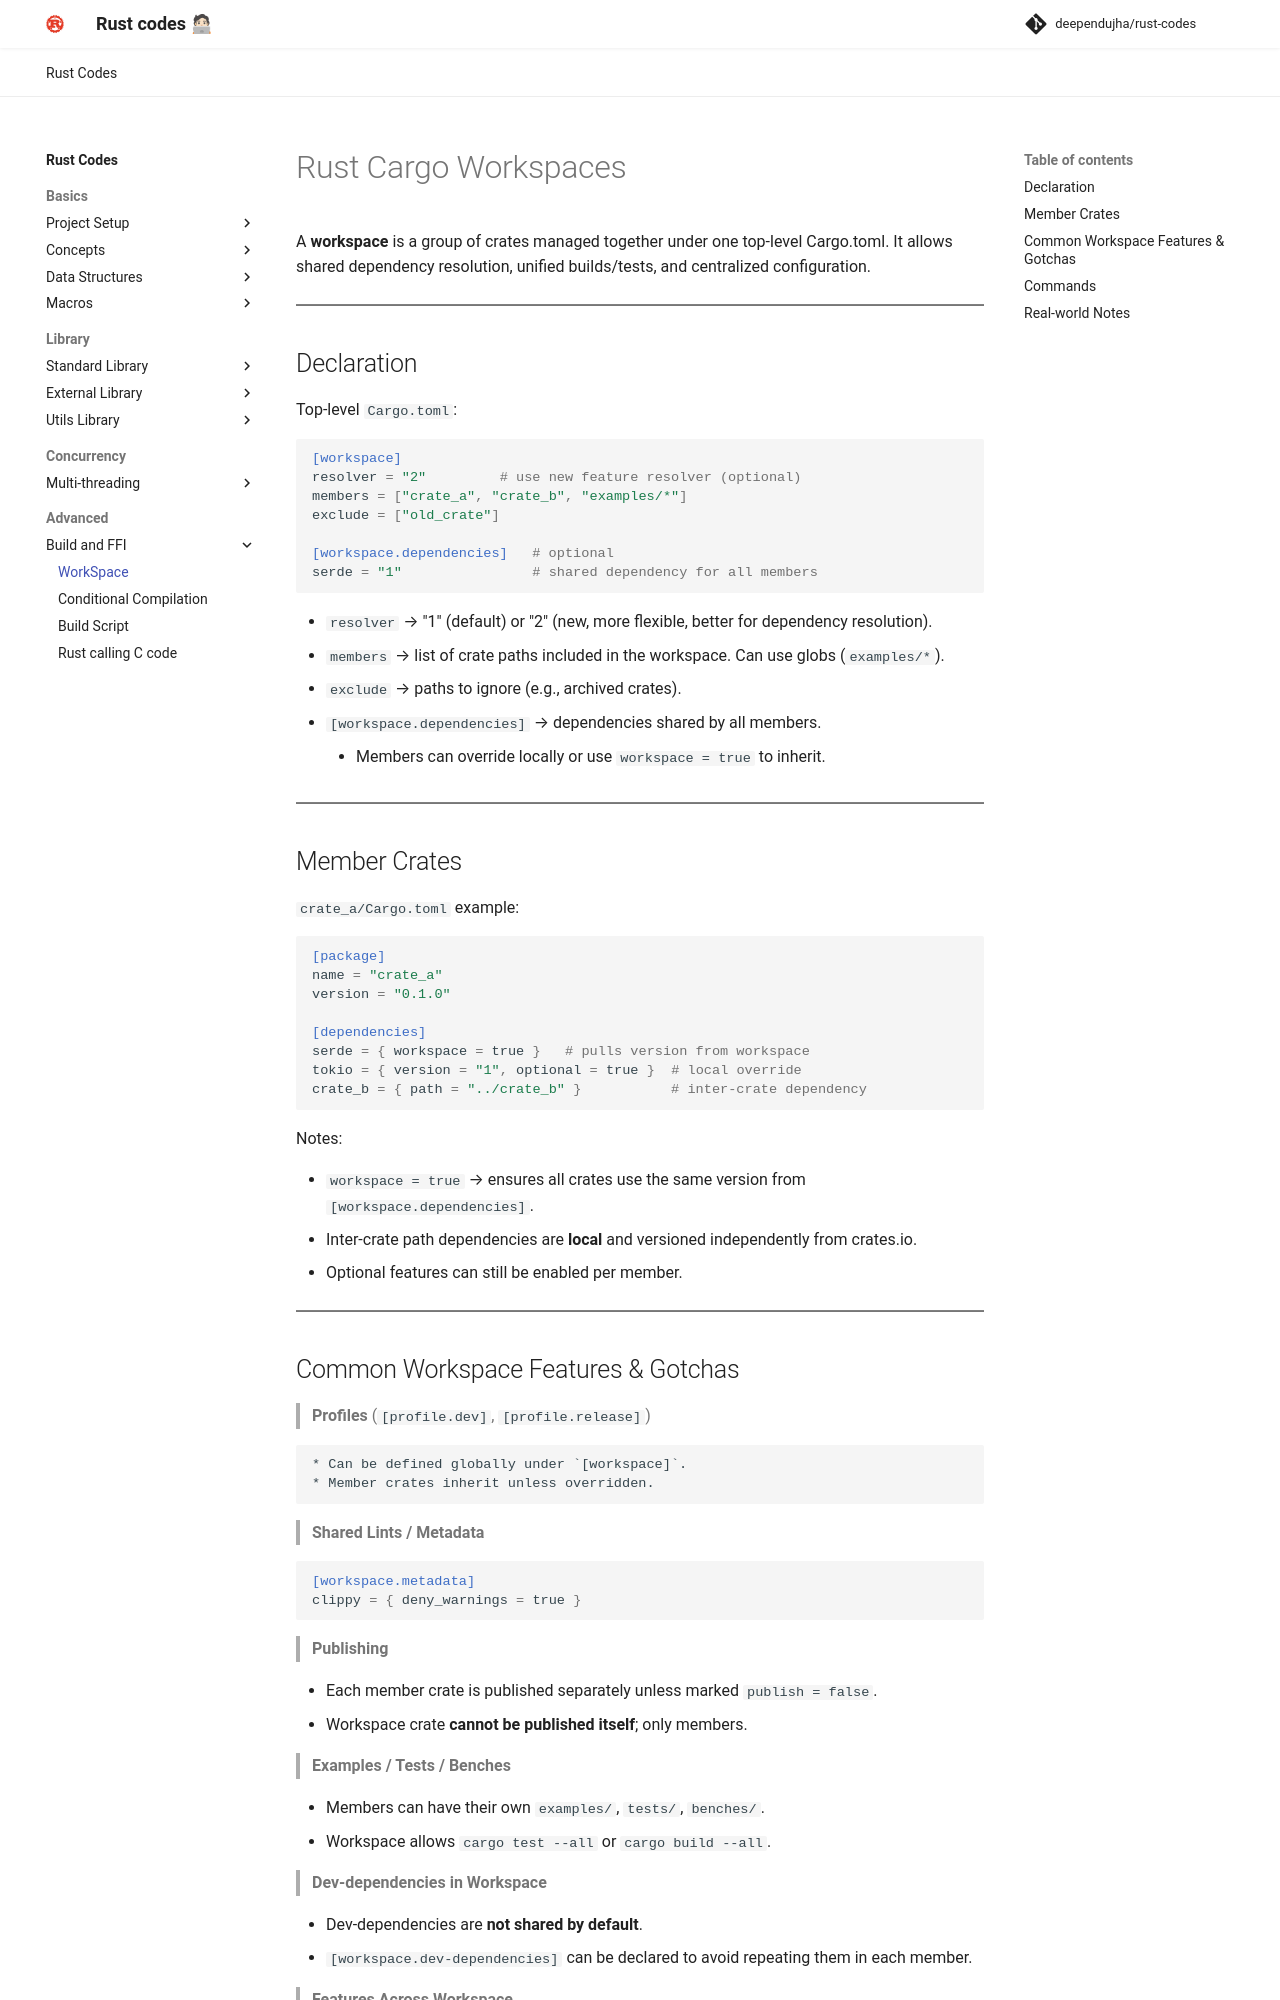

repository: deependujha/rust-codes · page: 04-advanced/01-build-and-ffi/00-workspace/index.html · generator: mkdocs

# Rust Cargo Workspaces

A **workspace** is a group of crates managed together under one top-level Cargo.toml.
It allows shared dependency resolution, unified builds/tests, and centralized configuration.

---

## Declaration

Top-level `Cargo.toml`:

```toml
[workspace]
resolver = "2"         # use new feature resolver (optional)
members = ["crate_a", "crate_b", "examples/*"]
exclude = ["old_crate"]

[workspace.dependencies]   # optional
serde = "1"                # shared dependency for all members
```

* `resolver` → "1" (default) or "2" (new, more flexible, better for dependency resolution).
* `members` → list of crate paths included in the workspace. Can use globs (`examples/*`).
* `exclude` → paths to ignore (e.g., archived crates).
* `[workspace.dependencies]` → dependencies shared by all members.
    * Members can override locally or use `workspace = true` to inherit.

---

## Member Crates

`crate_a/Cargo.toml` example:

```toml
[package]
name = "crate_a"
version = "0.1.0"

[dependencies]
serde = { workspace = true }   # pulls version from workspace
tokio = { version = "1", optional = true }  # local override
crate_b = { path = "../crate_b" }           # inter-crate dependency
```

Notes:

* `workspace = true` → ensures all crates use the same version from `[workspace.dependencies]`.
* Inter-crate path dependencies are **local** and versioned independently from crates.io.
* Optional features can still be enabled per member.

---
